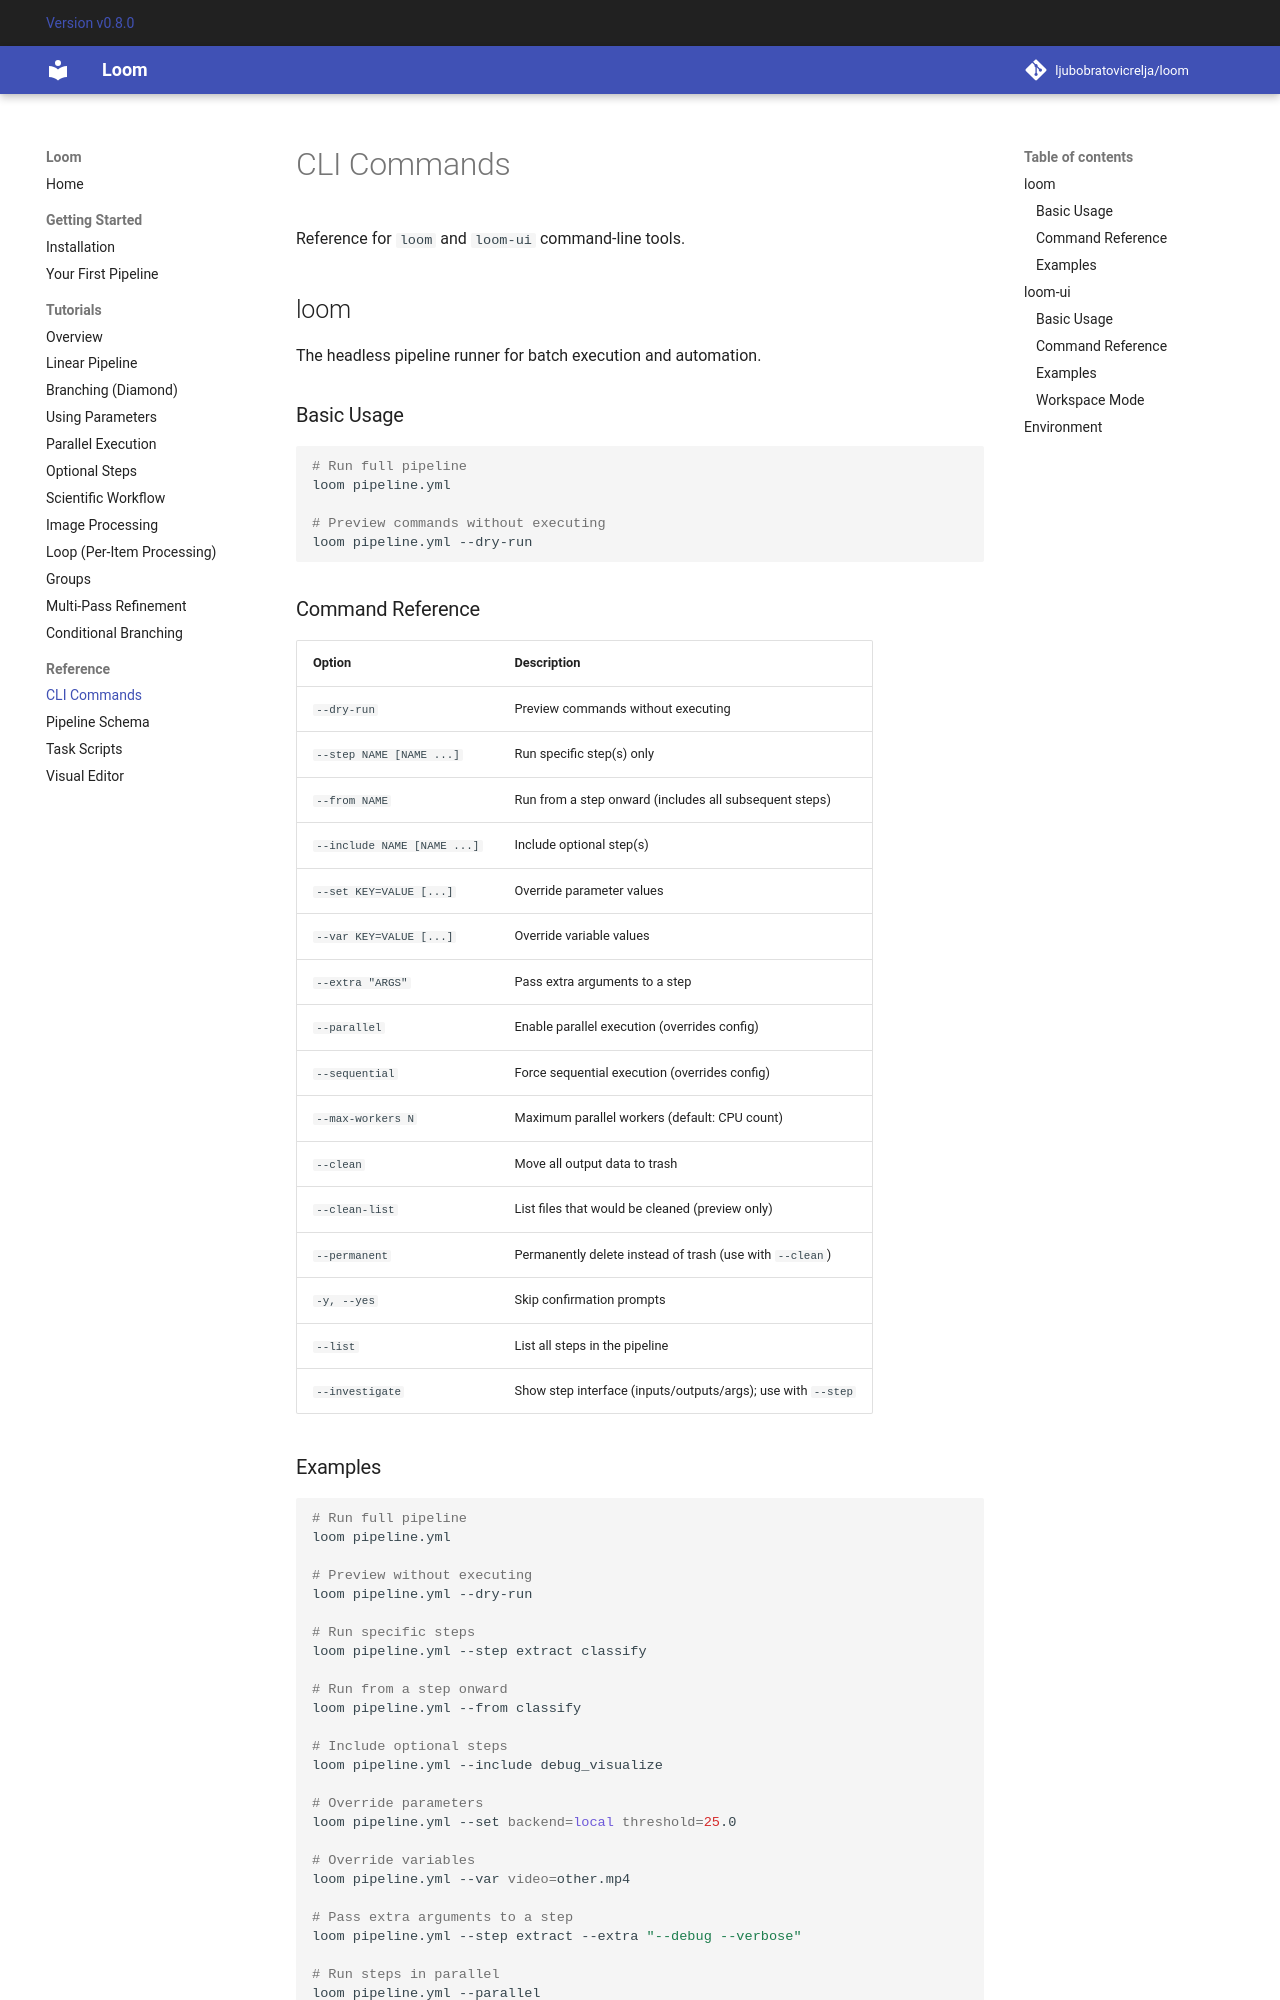

repository: ljubobratovicrelja/loom · page: reference/cli/index.html · generator: mkdocs

# CLI Commands

Reference for `loom` and `loom-ui` command-line tools.

## loom

The headless pipeline runner for batch execution and automation.

### Basic Usage

```bash
# Run full pipeline
loom pipeline.yml

# Preview commands without executing
loom pipeline.yml --dry-run
```

### Command Reference

| Option | Description |
|--------|-------------|
| `--dry-run` | Preview commands without executing |
| `--step NAME [NAME ...]` | Run specific step(s) only |
| `--from NAME` | Run from a step onward (includes all subsequent steps) |
| `--include NAME [NAME ...]` | Include optional step(s) |
| `--set KEY=VALUE [...]` | Override parameter values |
| `--var KEY=VALUE [...]` | Override variable values |
| `--extra "ARGS"` | Pass extra arguments to a step |
| `--parallel` | Enable parallel execution (overrides config) |
| `--sequential` | Force sequential execution (overrides config) |
| `--max-workers N` | Maximum parallel workers (default: CPU count) |
| `--clean` | Move all output data to trash |
| `--clean-list` | List files that would be cleaned (preview only) |
| `--permanent` | Permanently delete instead of trash (use with `--clean`) |
| `-y, --yes` | Skip confirmation prompts |
| `--list` | List all steps in the pipeline |
| `--investigate` | Show step interface (inputs/outputs/args); use with `--step` |
